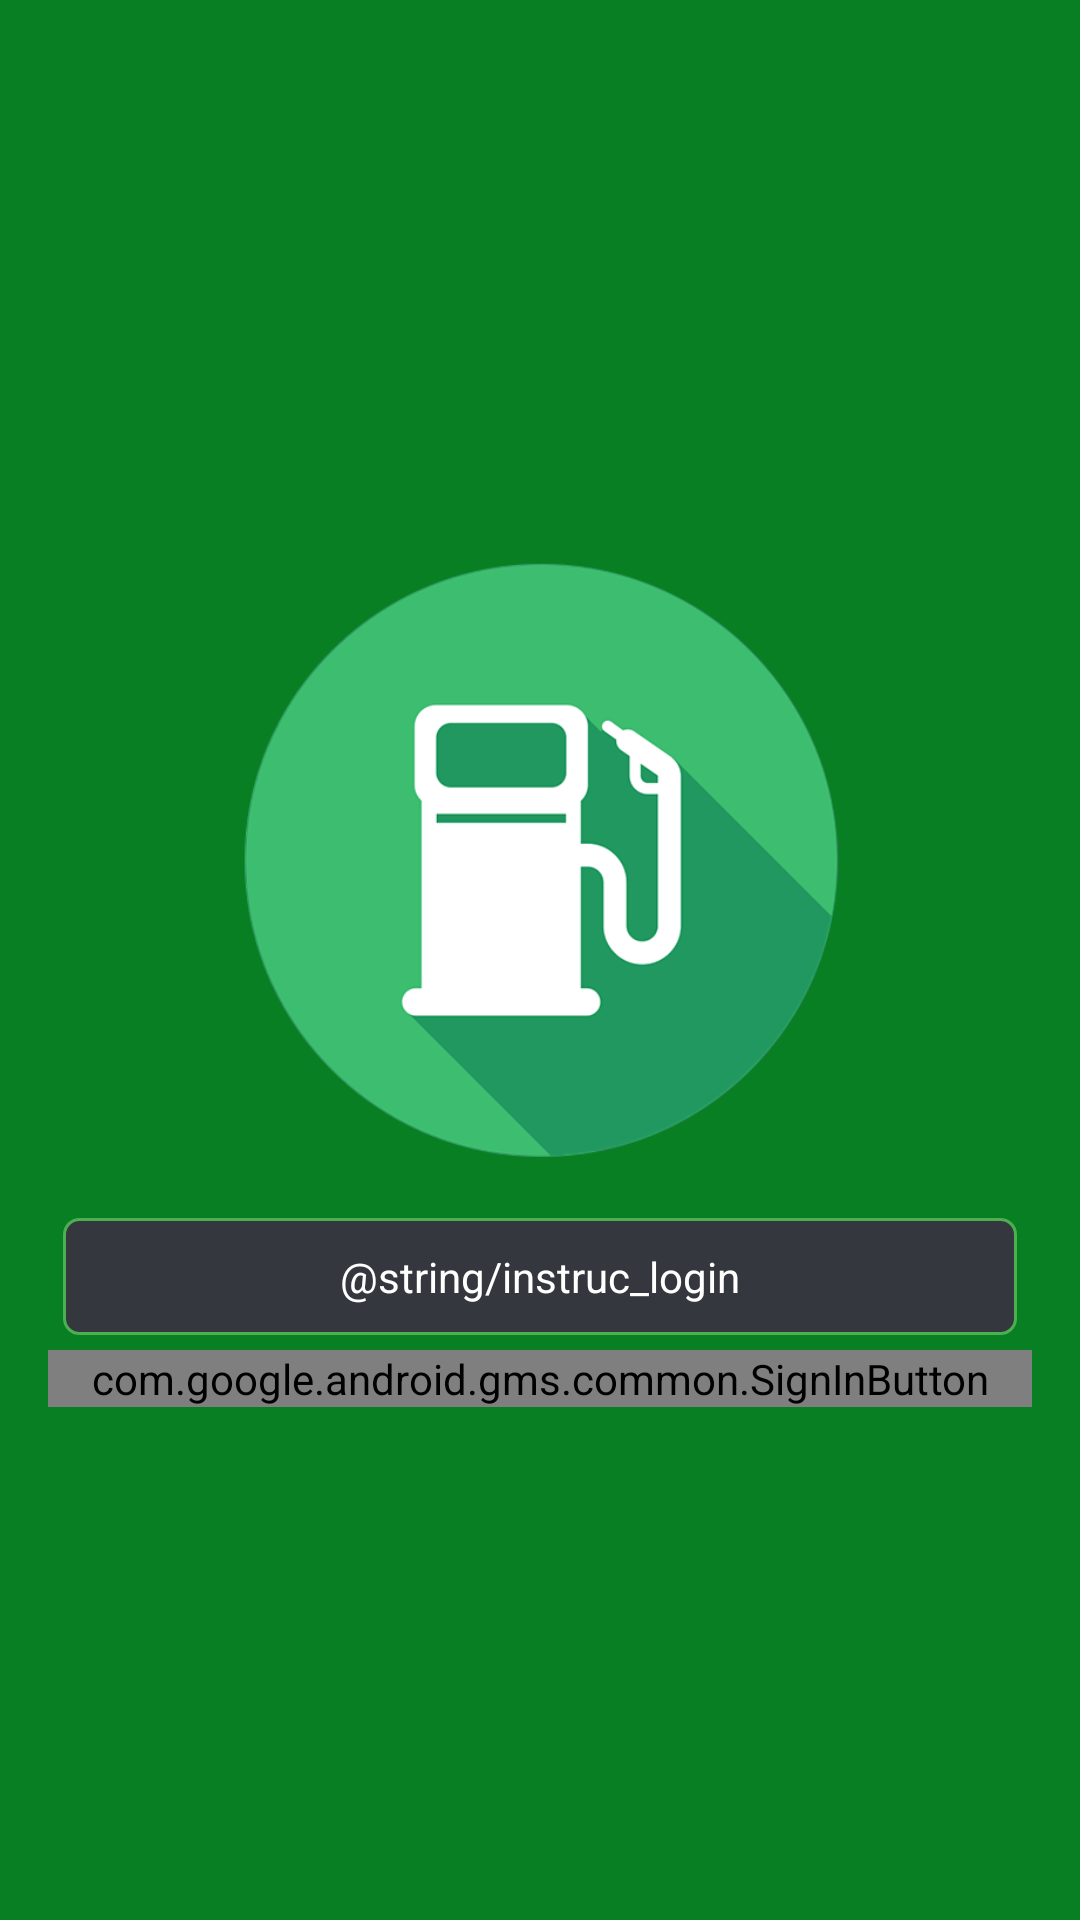

Layout XML and referenced resources for this Android screen:
<!-- AndroidManifest.xml: application theme AppTheme -->
<!-- res/layout/login_activity.xml -->
<?xml version="1.0" encoding="utf-8"?>
<androidx.constraintlayout.widget.ConstraintLayout xmlns:android="http://schemas.android.com/apk/res/android"
    xmlns:app="http://schemas.android.com/apk/res-auto"
    xmlns:tools="http://schemas.android.com/tools"
    android:layout_width="match_parent"
    android:layout_height="match_parent"
    android:background="@color/colorPrimaryDark"
    tools:context=".LoginActivity">

    <LinearLayout
        android:layout_width="match_parent"
        android:layout_height="wrap_content"
        android:layout_marginStart="16dp"
        android:layout_marginTop="16dp"
        android:layout_marginEnd="16dp"
        android:layout_marginBottom="16dp"
        android:gravity="center"
        android:orientation="vertical"
        app:layout_constraintBottom_toBottomOf="parent"
        app:layout_constraintEnd_toEndOf="parent"
        app:layout_constraintStart_toStartOf="parent"
        app:layout_constraintTop_toTopOf="parent">

        <ImageView
            android:id="@+id/imageView2"
            android:layout_width="200dp"
            android:layout_height="200dp"
            android:layout_margin="15dp"
            app:srcCompat="@drawable/logo" />

        <TextView
            android:id="@+id/textView3"
            android:layout_width="match_parent"
            android:layout_height="wrap_content"
            android:layout_margin="5dp"
            android:background="@drawable/text_view_background"
            android:gravity="center"
            android:padding="10dp"
            android:text="@string/instruc_login"
            android:textColor="@android:color/white"
            android:textSize="14sp" />

        <com.google.android.gms.common.SignInButton
            android:id="@+id/sign_in_button"
            android:layout_width="match_parent"
            android:layout_height="wrap_content" />
    </LinearLayout>

</androidx.constraintlayout.widget.ConstraintLayout>
<!-- resources referenced by this layout -->
<resources>
  <color name="colorPrimaryDark">#087f23</color>
  <!-- drawable logo: webp bitmap (drawable-v24, 21488 bytes) -->
  <!-- drawable text_view_background (drawable) -->
  <?xml version="1.0" encoding="utf-8"?>
  <shape
      xmlns:android="http://schemas.android.com/apk/res/android"
      android:shape="rectangle">
  
      <solid android:color="#FF34383E"></solid>
      <corners android:radius="5dp"></corners>
      <stroke android:width="1dp" android:color="@color/colorPrimary"></stroke>
  
  </shape>
  
      
  <style name="AppTheme" parent="Theme.MaterialComponents.NoActionBar">
          <item name="colorPrimary">@color/colorPrimary</item> 
          <item name="colorPrimaryDark">@color/colorPrimaryDark</item>
          <item name="colorOnPrimary">@color/colorOnPrimary</item>
  
          <item name="colorSecondary">@color/colorSecondary</item>
          <item name="colorSecondaryVariant">@color/colorSecondaryVariant</item>
          <item name="colorOnSecondary">@color/colorOnSecondary</item>
  
          <item name="colorError">@color/colorError</item>
          <item name="colorOnError">@color/colorOnError</item>
  
          <item name="android:navigationBarColor">@color/colorPrimaryDark</item>
      </style>
  <color name="colorPrimary">#4caf50</color>
  <color name="colorOnPrimary">#FFFFFF</color>
  <color name="colorSecondary">#a5d6a7</color>
  <color name="colorSecondaryVariant">#75a478</color>
  <color name="colorOnSecondary">#FFFFFF</color>
  <color name="colorError">#B00020</color>
  <color name="colorOnError">#FFFFFF</color>
</resources>
